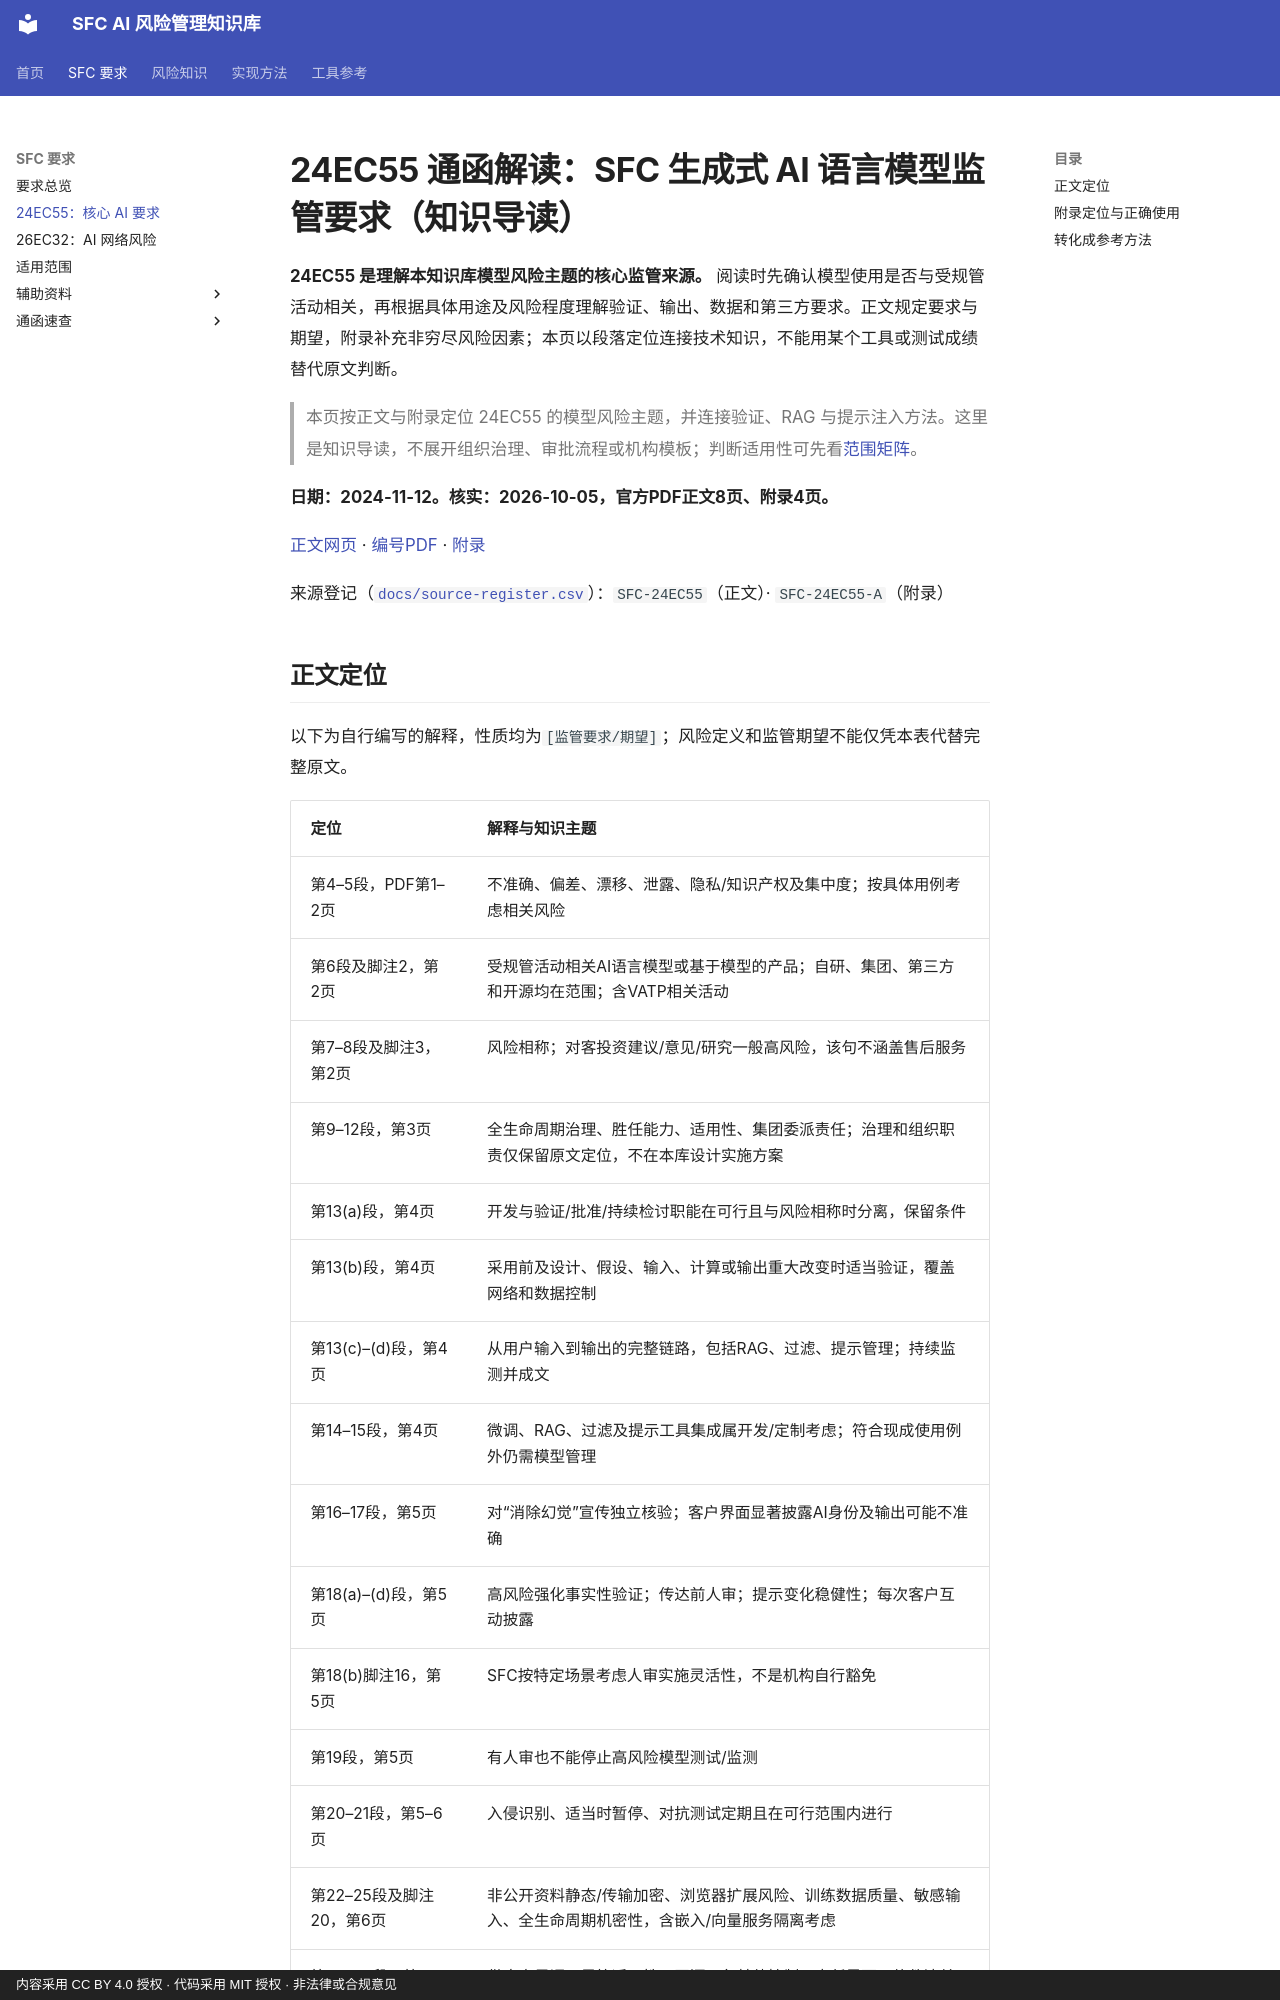

repository: krisjiang-matrix/sfc-ai-risk-management · page: regulatory/24EC55/index.html · generator: mkdocs · copyright: 内容采用 CC BY 4.0 授权 · 代码采用 MIT 授权 · 非法律或合规意见

# 24EC55 通函解读：SFC 生成式 AI 语言模型监管要求（知识导读）

**24EC55 是理解本知识库模型风险主题的核心监管来源。** 阅读时先确认模型使用是否与受规管活动相关，再根据具体用途及风险程度理解验证、输出、数据和第三方要求。正文规定要求与期望，附录补充非穷尽风险因素；本页以段落定位连接技术知识，不能用某个工具或测试成绩替代原文判断。

> 本页按正文与附录定位 24EC55 的模型风险主题，并连接验证、RAG 与提示注入方法。这里是知识导读，不展开组织治理、审批流程或机构模板；判断适用性可先看[范围矩阵](applicability.md)。

**日期：2024-11-12。核实：2026-10-05，官方PDF正文8页、附录4页。**

[正文网页](https://apps.sfc.hk/edistributionWeb/api/circular/list-content/circular/intermediaries/supervision/doc?lang=EN&refNo=24EC55) · [编号PDF](https://apps.sfc.hk/edistributionWeb/api/circular/openFile?lang=EN&refNo=24EC55) · [附录](https://apps.sfc.hk/edistributionWeb/api/circular/openAppendix?lang=EN&refNo=24EC55&appendix=0)

来源登记（[`docs/source-register.csv`](../source-register.csv)）：`SFC-24EC55`（正文）· `SFC-24EC55-A`（附录）
